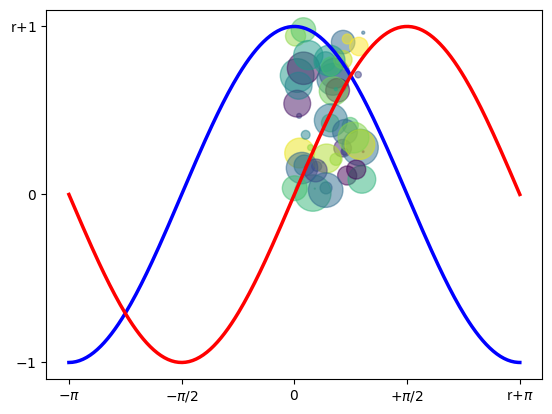

The matplotlib source for this figure:
import numpy as np
import matplotlib.pyplot as plt

N = 50
x = np.random.rand(N)
y = np.random.rand(N)

colors = np.random.rand(N)
area = np.pi * (15 * np.random.rand(N))**2
plt.scatter(x, y, s=area, c=colors, alpha=0.5)
plt.show()


X = np.linspace(-np.pi, np.pi, 256, endpoint=True)
C, S = np.cos(X), np.sin(X)

plt.plot(X, C, color="blue", linewidth=2.5, linestyle="-")
plt.plot(X, S, color="red", linewidth=2.5, linestyle="-")

plt.xlim(X.min()*1.1, X.max()*1.1)
plt.xticks(
    [-np.pi, -np.pi/2, 0, np.pi/2, np.pi],
    [r'$-\pi$', r'$-\pi/2$', r'$0$', r'$+\pi/2$', 'r$+\pi$']
)

plt.ylim(C.min()*1.1, C.max()*1.1)
plt.yticks(
    [-1, 0, +1],
    [r'$-1$', r'$0$', 'r$+1$']
)

plt.show()